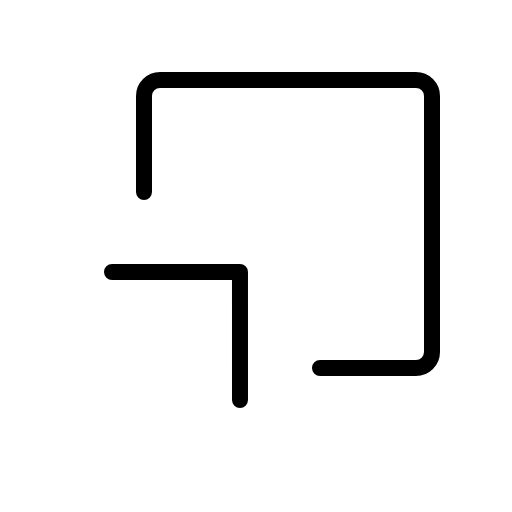
t = 0.00 s
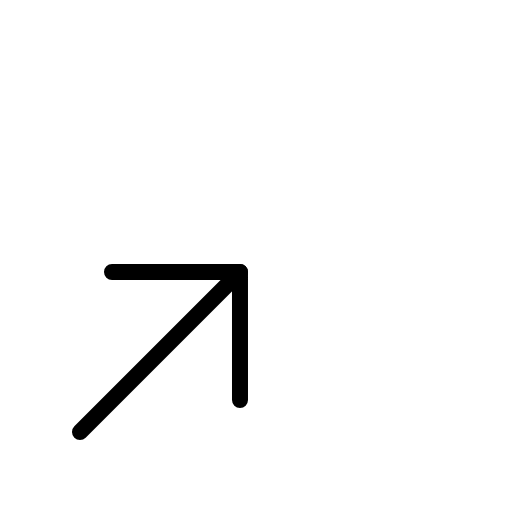
t = 0.60 s
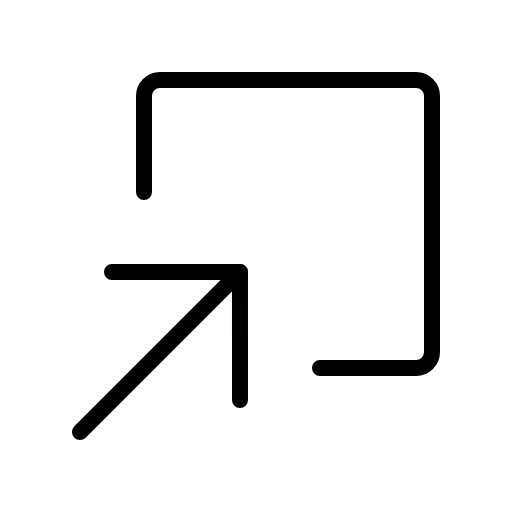
t = 0.98 s
t = 1.35 s: frame unchanged from t = 0.98 s, image omitted
t = 1.73 s: frame unchanged from t = 0.98 s, image omitted

The animated SVG that drew these frames (rendered in a browser with its animation timeline set to each time). Animation: 1 CSS @keyframes rule; one cycle of 2.10 s, repeats indefinitely.

<svg xmlns="http://www.w3.org/2000/svg" viewBox="0 0 256 256">
  <style>
    .draw-line {
      stroke-dasharray: 2000;
      stroke-dashoffset: 0;
    }
    svg:hover .draw-line {
      animation: phosphor-draw-in 1.5s ease-in-out infinite;
    }
    @keyframes phosphor-draw-in {
      0%   { stroke-dashoffset: 2000; }
      100% { stroke-dashoffset: 0; }
    }
  </style><rect width="256" height="256" fill="none"/><line x1="40" y1="216" x2="120" y2="136" fill="none" stroke="currentColor" stroke-linecap="round" stroke-linejoin="round" stroke-width="8" class="draw-line" pathLength="1" style="animation-delay: 0s"/><polyline points="120 200 119.99 136.01 56 136" fill="none" stroke="currentColor" stroke-linecap="round" stroke-linejoin="round" stroke-width="8" class="draw-line" pathLength="1" style="animation-delay: 0.3s"/><path d="M160,184h48a8,8,0,0,0,8-8V48a8,8,0,0,0-8-8H80a8,8,0,0,0-8,8V96" fill="none" stroke="currentColor" stroke-linecap="round" stroke-linejoin="round" stroke-width="8" class="draw-line" pathLength="1" style="animation-delay: 0.6s"/></svg>
